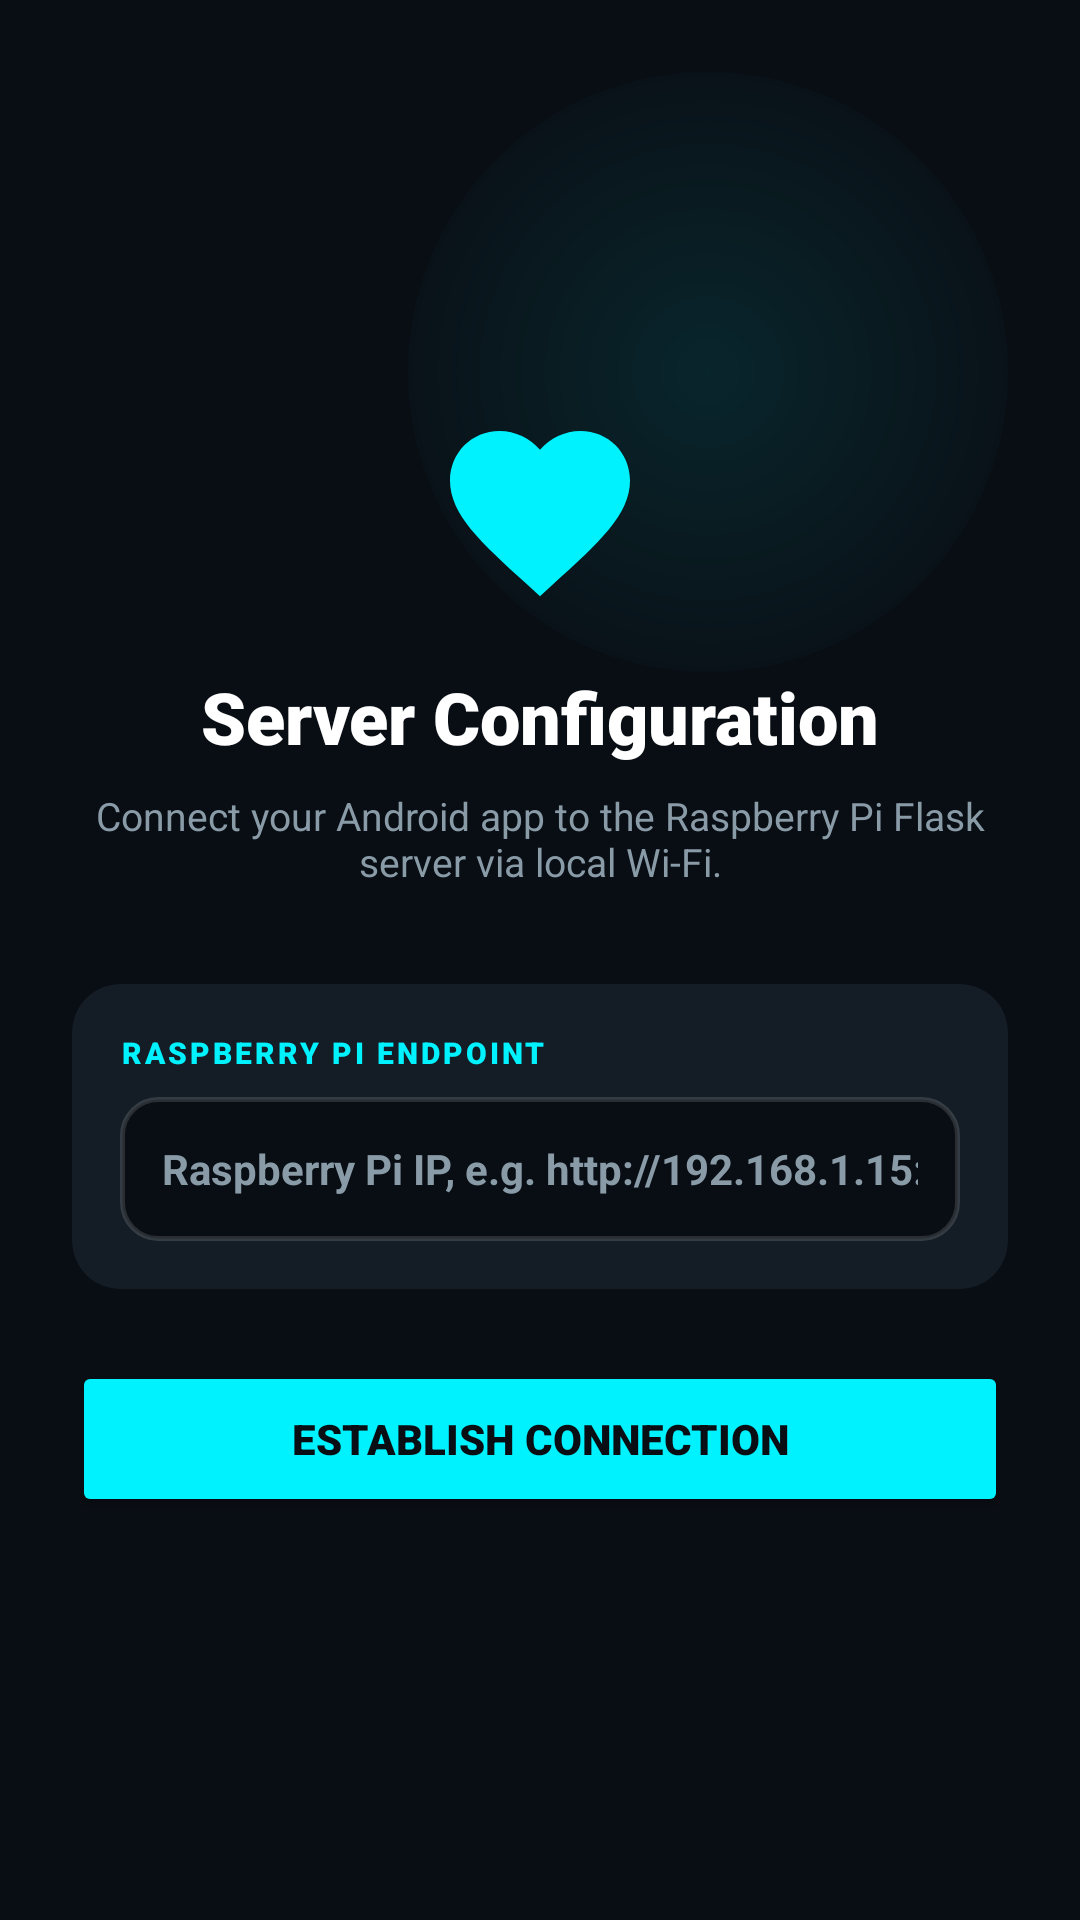

Layout XML and referenced resources for this Android screen:
<!-- AndroidManifest.xml: activity theme Theme.SmartCare.DarkForm -->
<!-- res/layout/activity_ip_config.xml -->
<?xml version="1.0" encoding="utf-8"?>
<androidx.constraintlayout.widget.ConstraintLayout xmlns:android="http://schemas.android.com/apk/res/android"
    xmlns:app="http://schemas.android.com/apk/res-auto"
    xmlns:tools="http://schemas.android.com/tools"
    android:layout_width="match_parent"
    android:layout_height="match_parent"
    android:background="@color/bg_dark"
    android:padding="24dp"
    tools:context=".IpConfigActivity">

    
    <View
        android:id="@+id/topGlow"
        android:layout_width="200dp"
        android:layout_height="200dp"
        android:background="@drawable/gradient_circle"
        app:layout_constraintEnd_toEndOf="parent"
        app:layout_constraintTop_toTopOf="parent" />

    
    <LinearLayout
        android:layout_width="match_parent"
        android:layout_height="wrap_content"
        android:orientation="vertical"
        app:layout_constraintBottom_toBottomOf="parent"
        app:layout_constraintEnd_toEndOf="parent"
        app:layout_constraintStart_toStartOf="parent"
        app:layout_constraintTop_toTopOf="parent">

        
        <ImageView
            android:layout_width="72dp"
            android:layout_height="72dp"
            android:layout_gravity="center_horizontal"
            android:layout_marginBottom="16dp"
            android:src="@drawable/ic_logo"
            app:tint="@color/cyan_accent" />

        
        <TextView
            android:layout_width="match_parent"
            android:layout_height="wrap_content"
            android:alignment="center"
            android:gravity="center"
            android:text="@string/title_ip_config"
            android:textColor="@color/white"
            android:textSize="24sp"
            android:fontFamily="sans-serif-black"
            android:layout_marginBottom="8dp" />

        <TextView
            android:layout_width="match_parent"
            android:layout_height="wrap_content"
            android:alignment="center"
            android:gravity="center"
            android:text="@string/subtitle_ip_config"
            android:textColor="@color/text_secondary_dark"
            android:textSize="13sp"
            android:layout_marginBottom="32dp" />

        
        <androidx.cardview.widget.CardView
            android:layout_width="match_parent"
            android:layout_height="wrap_content"
            app:cardCornerRadius="16dp"
            app:cardBackgroundColor="@color/bg_panel_dark"
            app:cardElevation="0dp"
            android:layout_marginBottom="24dp">

            <LinearLayout
                android:layout_width="match_parent"
                android:layout_height="wrap_content"
                android:orientation="vertical"
                android:padding="16dp">

                <TextView
                    android:layout_width="match_parent"
                    android:layout_height="wrap_content"
                    android:text="RASPBERRY PI ENDPOINT"
                    android:textColor="@color/cyan_accent"
                    android:textSize="10sp"
                    android:fontFamily="sans-serif-black"
                    android:letterSpacing="0.1"
                    android:layout_marginBottom="8dp" />

                <EditText
                    android:id="@+id/etIpAddress"
                    android:layout_width="match_parent"
                    android:layout_height="48dp"
                    android:background="@drawable/input_field_bg"
                    android:hint="@string/hint_ip_address"
                    android:inputType="textUri"
                    android:paddingLeft="14dp"
                    android:paddingRight="14dp"
                    android:textColor="@color/text_primary_dark"
                    android:textColorHint="@color/text_secondary_dark"
                    android:textSize="14sp"
                    android:textStyle="bold"
                    android:singleLine="true" />

            </LinearLayout>
        </androidx.cardview.widget.CardView>

        
        <Button
            android:id="@+id/btnConnect"
            android:layout_width="match_parent"
            android:layout_height="52dp"
            android:backgroundTint="@color/cyan_accent"
            android:textColor="@color/bg_dark"
            android:text="@string/btn_connect"
            android:textSize="14sp"
            android:fontFamily="sans-serif-black"
            app:cornerRadius="16dp" />

    </LinearLayout>

</androidx.constraintlayout.widget.ConstraintLayout>
<!-- resources referenced by this layout -->
<resources>
  <color name="bg_dark">#090E14</color>
  <color name="bg_panel_dark">#141D26</color>
  <color name="cyan_accent">#00F2FE</color>
  <color name="text_primary_dark">#F0F4F8</color>
  <color name="text_secondary_dark">#8A9BA8</color>
  <color name="white">#FFFFFF</color>
  <!-- drawable gradient_circle (drawable) -->
  <?xml version="1.0" encoding="utf-8"?>
  <shape xmlns:android="http://schemas.android.com/apk/res/android"
      android:shape="oval">
      <gradient
          android:type="radial"
          android:gradientRadius="120dp"
          android:startColor="#1A00F2FE"
          android:endColor="#00000000" />
  </shape>
  <!-- drawable ic_logo (drawable) -->
  <vector xmlns:android="http://schemas.android.com/apk/res/android"
      android:width="24dp"
      android:height="24dp"
      android:viewportWidth="24"
      android:viewportHeight="24">
    
    <path
        android:fillColor="#FFFFFF"
        android:pathData="M12,21.35l-1.45,-1.32C5.4,15.36 2,12.28 2,8.5c0,-3.08 2.42,-5.5 5.5,-5.5c1.74,0 3.41,0.81 4.5,2.09C13.09,3.81 14.76,3 16.5,3c3.08,0 5.5,2.42 5.5,5.5c0,3.78 -3.4,6.86 -8.55,11.54L12,21.35z"/>
  </vector>
  <!-- drawable input_field_bg (drawable) -->
  <?xml version="1.0" encoding="utf-8"?>
  <shape xmlns:android="http://schemas.android.com/apk/res/android"
      android:shape="rectangle">
      
      <solid android:color="#090E14" />
      <stroke
          android:width="1.5dp"
          android:color="#22FFFFFF" /> 
      <corners android:radius="12dp" />
  </shape>
  <string name="btn_connect">Establish Connection</string>
  <string name="hint_ip_address">Raspberry Pi IP, e.g. http://192.168.1.15:5000</string>
  <string name="subtitle_ip_config">Connect your Android app to the Raspberry Pi Flask server via local Wi-Fi.</string>
  <string name="title_ip_config">Server Configuration</string>
  <style name="Theme.SmartCare.DarkForm" parent="Theme.SmartCare">
          
          <item name="android:windowBackground">@color/bg_dark</item>
          <item name="android:editTextColor">@color/text_primary_dark</item>
          <item name="android:textColorHint">@color/text_secondary_dark</item>
      </style>
  <style name="Theme.SmartCare" parent="Theme.AppCompat.DayNight.NoActionBar">
          
          <item name="colorPrimary">@color/cyan_accent</item>
          <item name="colorPrimaryDark">@color/bg_dark</item>
          <item name="colorAccent">@color/blue_accent</item>
          
          
          <item name="android:statusBarColor">@color/bg_dark</item>
          <item name="android:windowLightStatusBar">false</item>
          <item name="android:windowBackground">@color/bg_dark</item>
      </style>
  <color name="blue_accent">#4FACFE</color>
</resources>
